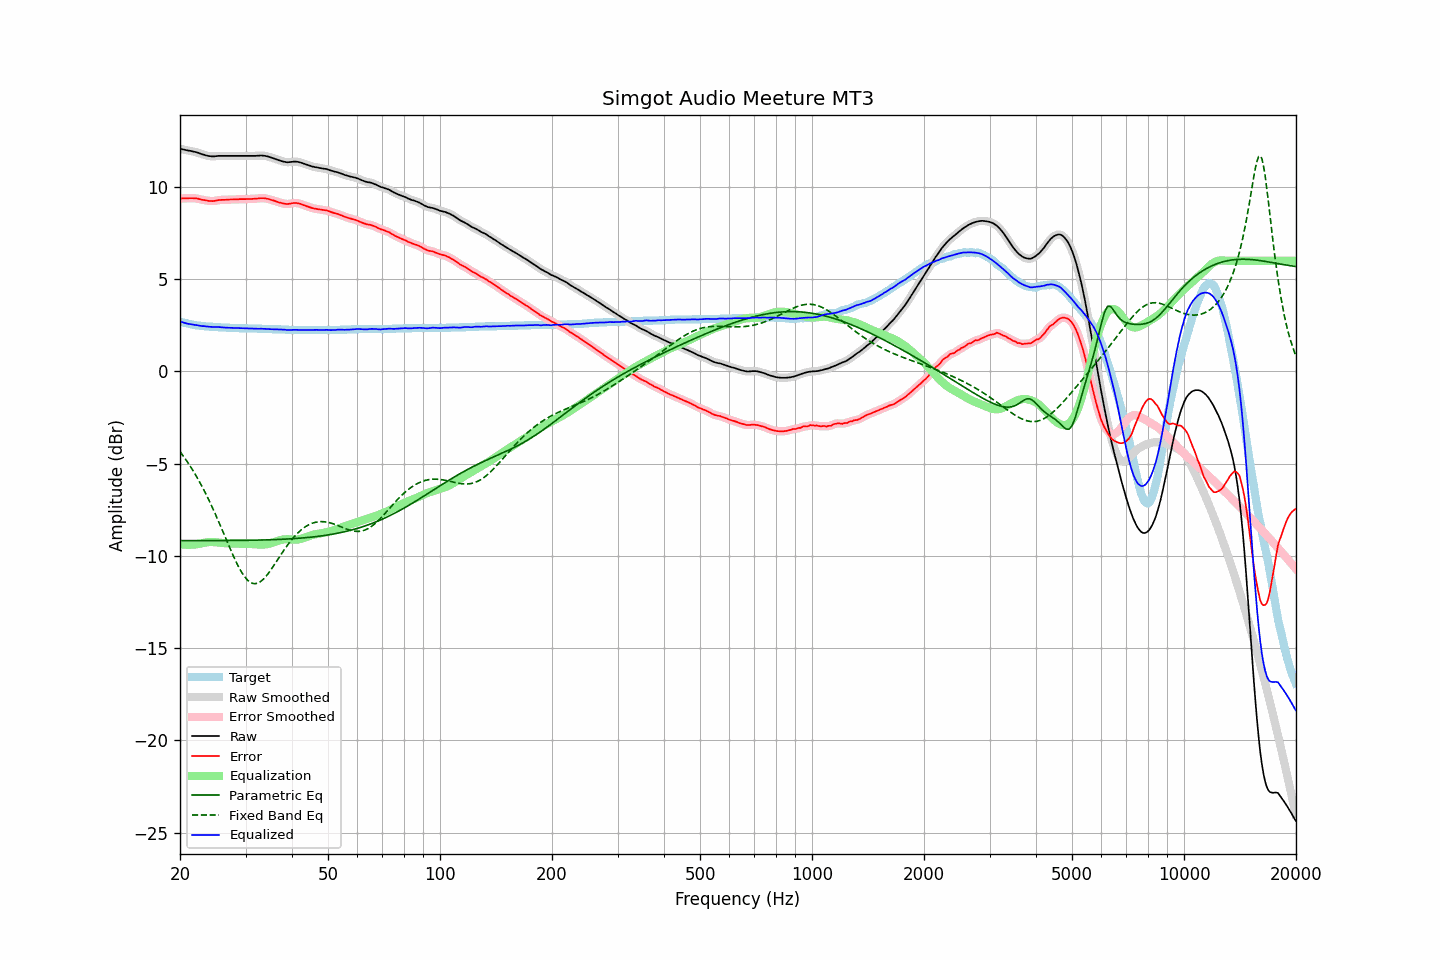

The file beside this chart, header and first rows:
frequency, raw, error, smoothed, error_smoothed, equalization, parametric_eq, fixed_band_eq, equalized_raw, equalized_smoothed, target
20.00, 12.07, 9.36, 12.07, 9.37, -9.36, -9.17, -4.34, 2.71, 2.71, 2.70
20.20, 12.06, 9.38, 12.05, 9.38, -9.37, -9.17, -4.46, 2.68, 2.68, 2.67
20.40, 12.04, 9.38, 12.04, 9.38, -9.38, -9.17, -4.58, 2.66, 2.65, 2.65
20.61, 12.02, 9.38, 12.02, 9.39, -9.39, -9.17, -4.70, 2.63, 2.63, 2.63
20.81, 12.00, 9.38, 12.00, 9.38, -9.39, -9.17, -4.83, 2.60, 2.61, 2.61
21.02, 11.98, 9.38, 11.98, 9.39, -9.40, -9.17, -4.96, 2.58, 2.59, 2.59
21.23, 11.97, 9.39, 11.97, 9.39, -9.40, -9.17, -5.09, 2.57, 2.57, 2.57
21.44, 11.95, 9.39, 11.95, 9.39, -9.39, -9.17, -5.22, 2.55, 2.55, 2.55
21.66, 11.93, 9.39, 11.93, 9.39, -9.39, -9.17, -5.36, 2.54, 2.54, 2.53
21.87, 11.91, 9.38, 11.91, 9.39, -9.38, -9.17, -5.51, 2.52, 2.53, 2.52
22.09, 11.89, 9.38, 11.89, 9.38, -9.37, -9.17, -5.65, 2.51, 2.51, 2.50
22.31, 11.87, 9.37, 11.86, 9.37, -9.36, -9.17, -5.81, 2.51, 2.50, 2.49
22.54, 11.83, 9.34, 11.83, 9.35, -9.35, -9.17, -5.96, 2.48, 2.48, 2.48
22.76, 11.80, 9.32, 11.80, 9.33, -9.33, -9.17, -6.12, 2.47, 2.47, 2.47
22.99, 11.77, 9.30, 11.77, 9.31, -9.31, -9.17, -6.28, 2.46, 2.46, 2.46
23.22, 11.75, 9.29, 11.74, 9.29, -9.29, -9.17, -6.45, 2.46, 2.45, 2.45
23.45, 11.72, 9.27, 11.72, 9.28, -9.27, -9.17, -6.62, 2.44, 2.45, 2.44
23.69, 11.70, 9.26, 11.70, 9.26, -9.26, -9.17, -6.80, 2.44, 2.44, 2.43
23.92, 11.68, 9.24, 11.68, 9.25, -9.25, -9.17, -6.98, 2.43, 2.43, 2.43
24.16, 11.67, 9.24, 11.67, 9.24, -9.25, -9.17, -7.16, 2.42, 2.42, 2.42
24.40, 11.66, 9.23, 11.66, 9.24, -9.25, -9.17, -7.35, 2.41, 2.41, 2.42
24.65, 11.66, 9.24, 11.66, 9.24, -9.25, -9.17, -7.54, 2.41, 2.41, 2.41
24.89, 11.67, 9.25, 11.67, 9.26, -9.26, -9.17, -7.73, 2.41, 2.41, 2.41
25.14, 11.68, 9.27, 11.68, 9.27, -9.27, -9.17, -7.93, 2.41, 2.41, 2.40
25.39, 11.69, 9.29, 11.69, 9.29, -9.28, -9.17, -8.13, 2.41, 2.41, 2.39
25.65, 11.69, 9.29, 11.69, 9.30, -9.29, -9.17, -8.33, 2.40, 2.40, 2.39
25.91, 11.69, 9.30, 11.69, 9.30, -9.30, -9.17, -8.54, 2.39, 2.39, 2.38
26.16, 11.69, 9.30, 11.69, 9.30, -9.31, -9.17, -8.74, 2.38, 2.38, 2.38
26.43, 11.69, 9.30, 11.69, 9.31, -9.31, -9.17, -8.95, 2.38, 2.38, 2.38
26.69, 11.69, 9.31, 11.69, 9.31, -9.31, -9.17, -9.16, 2.37, 2.37, 2.37
26.96, 11.69, 9.31, 11.69, 9.32, -9.32, -9.17, -9.36, 2.37, 2.37, 2.37
27.23, 11.69, 9.32, 11.69, 9.32, -9.32, -9.17, -9.57, 2.37, 2.37, 2.36
27.50, 11.69, 9.32, 11.69, 9.32, -9.32, -9.16, -9.77, 2.36, 2.36, 2.36
27.77, 11.69, 9.32, 11.69, 9.33, -9.33, -9.16, -9.96, 2.36, 2.36, 2.36
28.05, 11.69, 9.33, 11.69, 9.33, -9.33, -9.16, -10.16, 2.36, 2.36, 2.35
28.33, 11.69, 9.33, 11.69, 9.33, -9.33, -9.16, -10.34, 2.35, 2.35, 2.35
28.62, 11.69, 9.33, 11.69, 9.34, -9.34, -9.16, -10.52, 2.35, 2.35, 2.35
28.90, 11.69, 9.34, 11.69, 9.34, -9.34, -9.16, -10.68, 2.35, 2.35, 2.34
29.19, 11.69, 9.34, 11.69, 9.34, -9.34, -9.16, -10.84, 2.35, 2.35, 2.34
29.48, 11.69, 9.34, 11.69, 9.34, -9.34, -9.16, -10.98, 2.34, 2.34, 2.34
29.78, 11.69, 9.34, 11.69, 9.34, -9.35, -9.16, -11.11, 2.34, 2.34, 2.34
30.08, 11.69, 9.34, 11.69, 9.35, -9.35, -9.16, -11.21, 2.34, 2.34, 2.34
30.38, 11.69, 9.35, 11.69, 9.35, -9.35, -9.15, -11.31, 2.34, 2.34, 2.33
30.68, 11.69, 9.35, 11.69, 9.35, -9.35, -9.15, -11.38, 2.34, 2.34, 2.33
30.99, 11.69, 9.35, 11.69, 9.36, -9.35, -9.15, -11.45, 2.33, 2.33, 2.33
31.30, 11.69, 9.35, 11.69, 9.36, -9.36, -9.15, -11.48, 2.33, 2.33, 2.33
31.61, 11.69, 9.36, 11.69, 9.36, -9.37, -9.15, -11.51, 2.32, 2.32, 2.32
31.93, 11.69, 9.36, 11.69, 9.37, -9.37, -9.15, -11.50, 2.32, 2.32, 2.32
32.24, 11.70, 9.37, 11.70, 9.38, -9.38, -9.14, -11.49, 2.32, 2.32, 2.32
32.57, 11.70, 9.38, 11.70, 9.38, -9.38, -9.14, -11.45, 2.31, 2.32, 2.31
32.89, 11.71, 9.39, 11.71, 9.39, -9.39, -9.14, -11.40, 2.32, 2.32, 2.31
33.22, 11.71, 9.39, 11.71, 9.40, -9.39, -9.14, -11.33, 2.32, 2.32, 2.31
33.55, 11.70, 9.39, 11.70, 9.39, -9.39, -9.14, -11.25, 2.31, 2.31, 2.30
33.89, 11.69, 9.38, 11.69, 9.38, -9.38, -9.13, -11.16, 2.31, 2.31, 2.30
34.23, 11.67, 9.36, 11.67, 9.37, -9.37, -9.13, -11.06, 2.30, 2.30, 2.30
34.57, 11.65, 9.35, 11.65, 9.35, -9.35, -9.13, -10.94, 2.30, 2.30, 2.29
34.92, 11.62, 9.32, 11.62, 9.32, -9.33, -9.13, -10.82, 2.29, 2.29, 2.29
35.27, 11.59, 9.29, 11.59, 9.30, -9.30, -9.12, -10.70, 2.29, 2.29, 2.29
35.62, 11.56, 9.27, 11.56, 9.27, -9.27, -9.12, -10.57, 2.29, 2.29, 2.28
35.97, 11.53, 9.24, 11.53, 9.24, -9.24, -9.12, -10.44, 2.29, 2.29, 2.28
... 635 more rows
